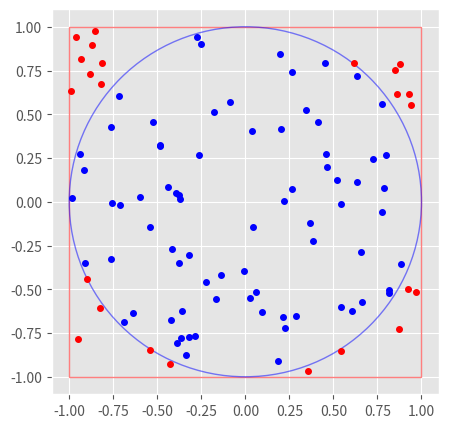

Generate this figure with matplotlib:
# [redacted]
import numpy as np
from numpy import random
from matplotlib import pylab as plt
from matplotlib import patches

# function to estimate pi for N points
def compute_pi(N:int, seed:int=42):
    random.seed(seed)
    # sample uniform tuples (x, y) from [-1:1]
    points = random.uniform(-1, 1, N*2)
    points = np.reshape(points, (N, 2))

    # find inside unit circle C: x^2 + y^2 <= 1
    C = points[points[:,0]**2 + points[:,1]**2 <= 1, :]
    S = points[points[:,0]**2 + points[:,1]**2 > 1, :]
    # compare inside/outside to get pi/4
    pi = (C.shape[0]/N)*4

    return C, S, pi

# calculate for N = 50, 100, ..., 5000
# exclude 0 b/c of divide by zero error
N = range(50, 5050, 50)
estimates = [compute_pi(n)[2] for n in N]

# NOTE: the estimates seem to quickly approach pi, and
# level off as N gets larger (see trend in plot)

# # plot
plt.style.use('ggplot')
plt.scatter(N, estimates, marker='x', color='blue', alpha=0.7)
plt.xlabel('uniform sampled points (N) in unit square')
plt.ylabel('ratio of points inside unit circle')
plt.savefig('pi_estimates.png', dpi=300, bbox_inches="tight")
plt.clf()

# square/circle plot
C = compute_pi(100)[0]
S = compute_pi(100)[1]
x_inside, y_inside = C[:, 0], C[:, 1]
x_outside, y_outside = S[:, 0], S[:, 1]

fig, ax = plt.subplots()
circle = plt.Circle((0,0), 1, alpha=0.5, fc='none', ec='blue', lw=1)
square = plt.Rectangle((-1,-1), 2, 2, alpha=0.5, fc='none', ec='red', lw=1)
ax.add_patch(square)
ax.add_patch(circle)
fig.set_figheight(5)
fig.set_figwidth(5)
plt.plot(x_inside, y_inside, 'o', color='blue', ms=4)
plt.plot(x_outside, y_outside, 'o', color='red', ms=4)
plt.savefig('pi_graph.png', dpi=300, bbox_inches="tight")